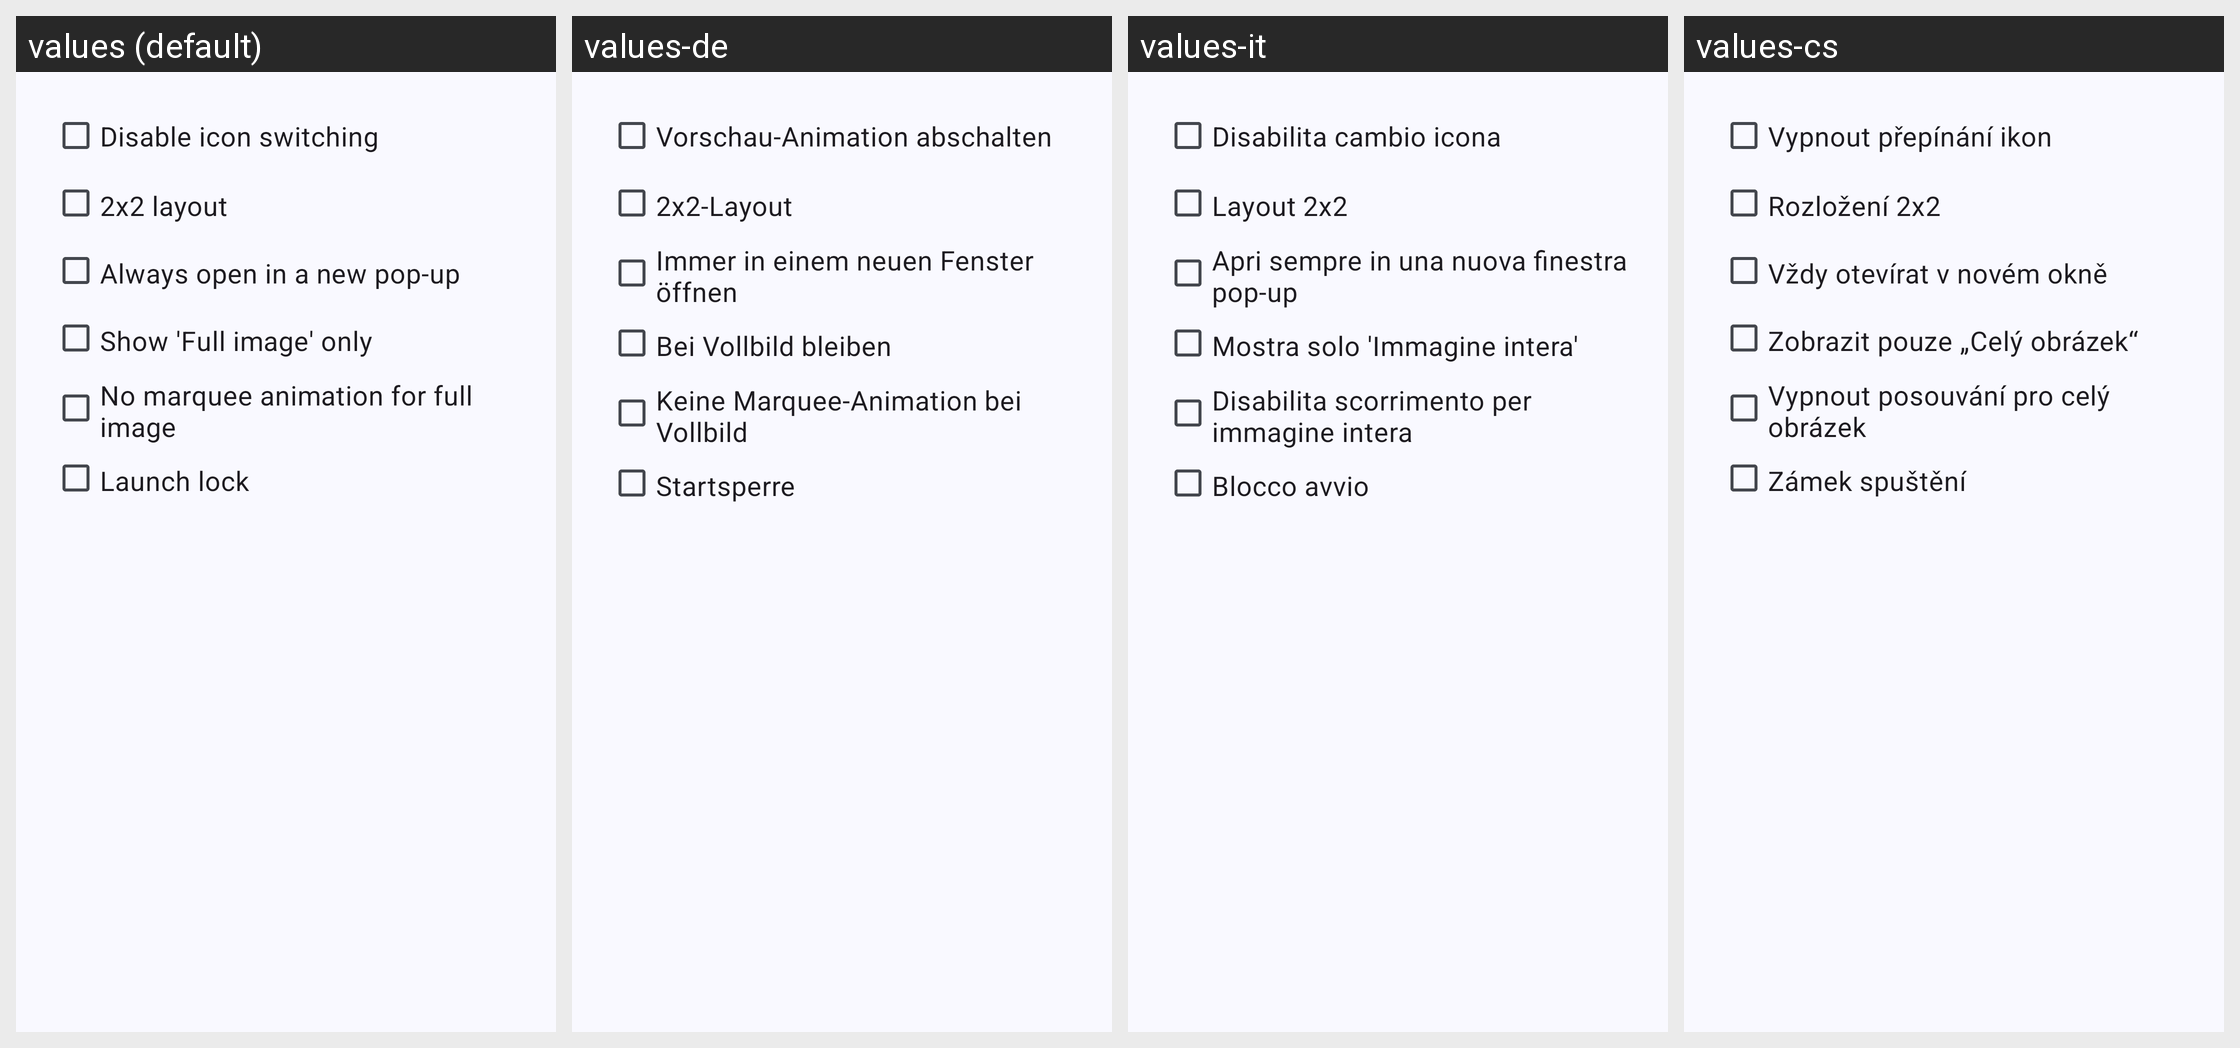

Strings drawn on this Android screen and how each of the app's shown locales translates them:
Android screen res/layout/dlg_tile_group_options.xml rendered under 4 locales, left to right: values (default), values-de, values-it, values-cs. Device: Nexus 5 (rendered at 1080×1920; each locale shown at half size, 540×960, under a caption strip naming it); theme AppTheme.
Other locales in the repository, not shown: values-ar, values-az, values-bn, values-da, values-el, values-en-rAU, values-en-rCA, values-en-rGB, values-en-rXC, values-es, values-es-rUS, values-fr, values-fr-rCA, values-gu, values-hi, values-hu, values-in, values-ja, values-kk, values-kn, values-ko, values-ml, values-mr, values-ms, values-my, values-nl, values-pl, values-pt, values-pt-rBR, values-pt-rPT, values-ro, values-ru, values-sr, values-sv, values-ta, values-te, values-th, values-tr, values-ur, values-vi, values-zh-rCN, values-zh-rHK, values-zh-rTW.
Strings drawn on this screen, with the default value and each locale's value (text and hints the layout hard-codes, and strings that could not be matched under every locale, appear in the picture but are not listed):

disable_thumbnail_ani
  values: Disable icon switching
  values-de: Vorschau-Animation abschalten
  values-it: Disabilita cambio icona
  values-cs: Vypnout přepínání ikon

layout_2_by_2
  values: 2x2 layout
  values-de: 2x2-Layout
  values-it: Layout 2x2
  values-cs: Rozložení 2x2

open_on_new_window
  values: Always open in a new pop-up
  values-de: Immer in einem neuen Fenster öffnen
  values-it: Apri sempre in una nuova finestra pop-up
  values-cs: Vždy otevírat v novém okně

stay_on_full_image
  values: Show 'Full image' only
  values-de: Bei Vollbild bleiben
  values-it: Mostra solo 'Immagine intera'
  values-cs: Zobrazit pouze „Celý obrázek“

no_marquee_full_image
  values: No marquee animation for full image
  values-de: Keine Marquee-Animation bei Vollbild
  values-it: Disabilita scorrimento per immagine intera
  values-cs: Vypnout posouvání pro celý obrázek

launch_lock
  values: Launch lock
  values-de: Startsperre
  values-it: Blocco avvio
  values-cs: Zámek spuštění
